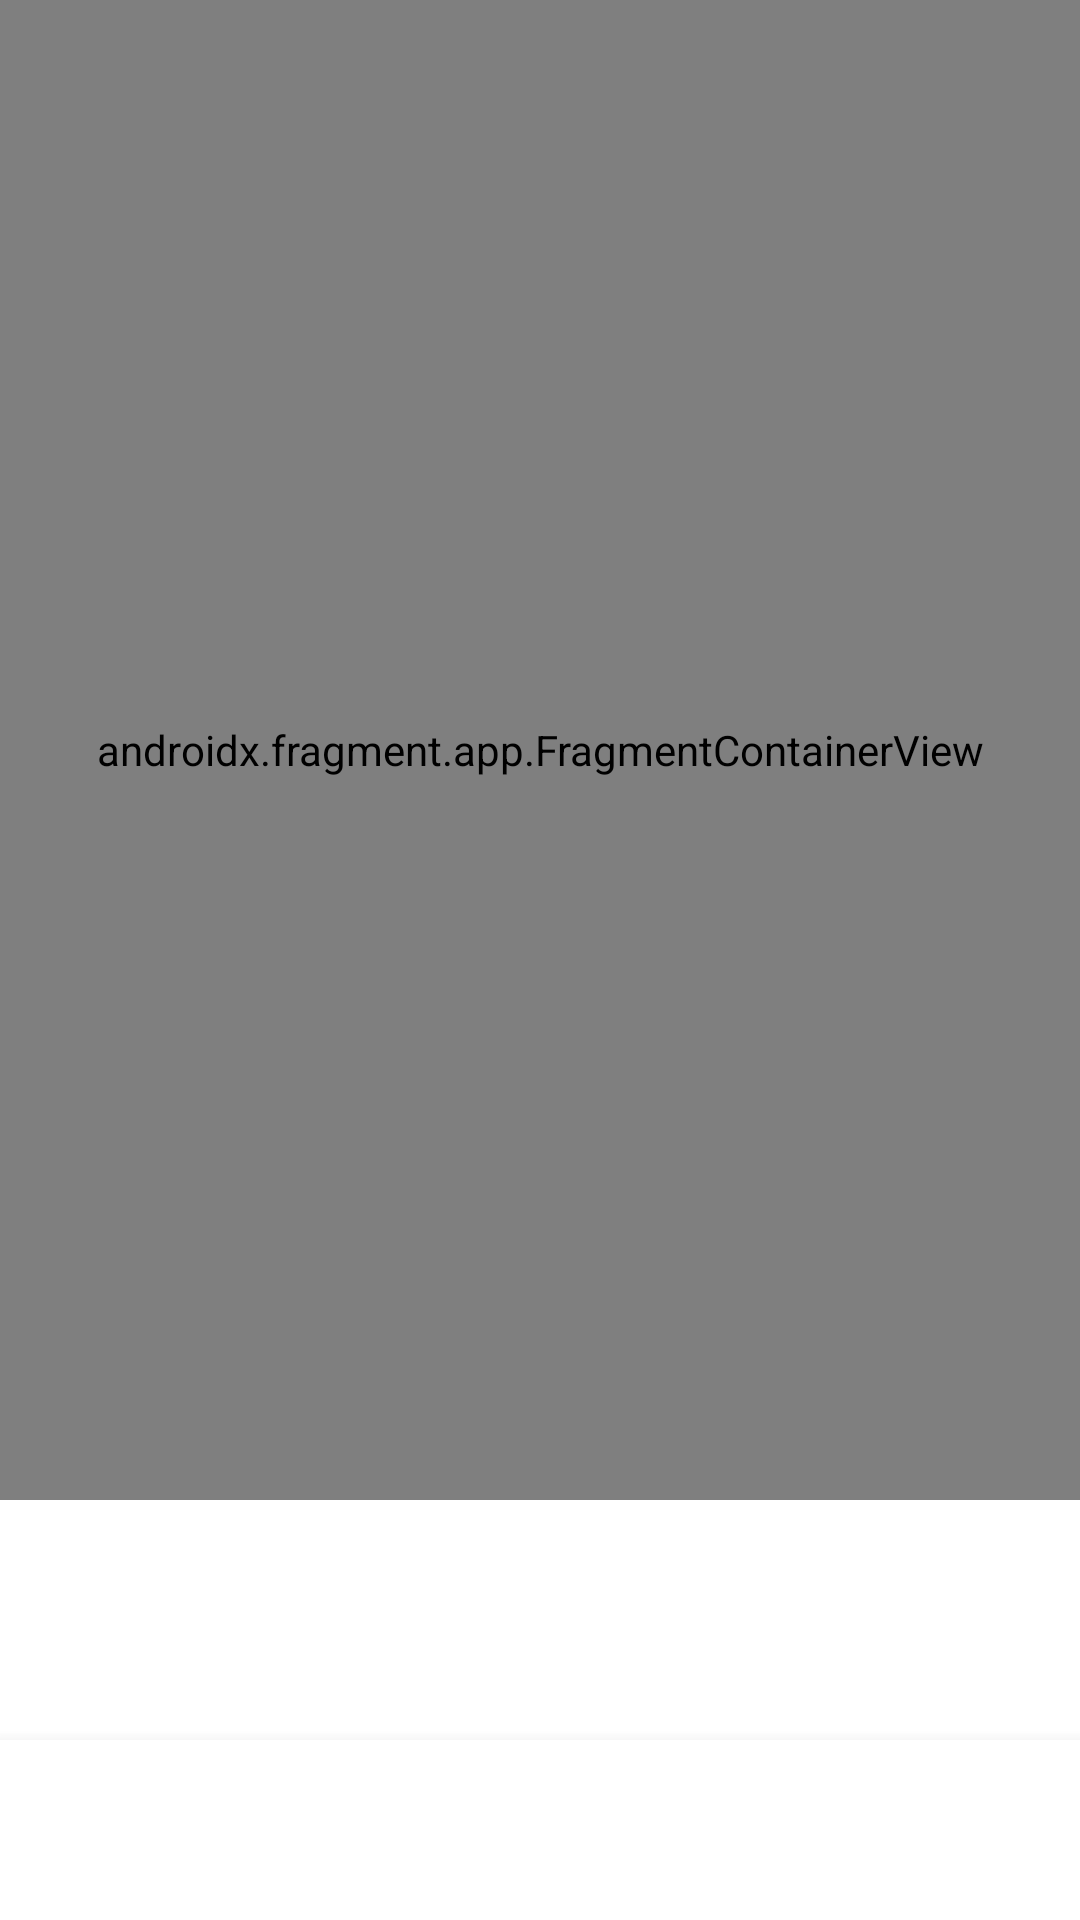

Reconstruct the res/layout file that produces this screen, plus the resources it refers to.
<!-- AndroidManifest.xml: application theme Theme.Stalkr -->
<!-- res/layout/activity_main.xml -->
<?xml version="1.0" encoding="utf-8"?>
<FrameLayout xmlns:android="http://schemas.android.com/apk/res/android"
    xmlns:app="http://schemas.android.com/apk/res-auto"
    xmlns:tools="http://schemas.android.com/tools"
    android:layout_width="match_parent"
    android:layout_height="match_parent">

    <androidx.fragment.app.FragmentContainerView
        android:id="@+id/fragmentContainerView_main"
        android:name="com.example.stalkr.MapFragment"
        android:layout_width="match_parent"
        android:layout_height="500dp"
        android:layout_gravity="fill_horizontal|top" />

    <com.google.android.material.bottomnavigation.BottomNavigationView
        android:id="@+id/bottomNavBar"
        android:layout_width="match_parent"
        android:layout_height="60dp"
        android:layout_gravity="center|bottom">

    </com.google.android.material.bottomnavigation.BottomNavigationView>
</FrameLayout>
<!-- resources referenced by this layout -->
<resources>
  <style name="Theme.Stalkr" parent="Theme.MaterialComponents.DayNight.DarkActionBar">
          
          <item name="colorPrimary">@color/primaryColor</item>
          <item name="colorPrimaryVariant">@color/primaryColor</item>
          <item name="colorOnPrimary">@color/white</item>
          
          <item name="colorSecondary">@color/teal_200</item>
          <item name="colorSecondaryVariant">@color/teal_700</item>
          <item name="colorOnSecondary">@color/black</item>
          
          <item name="android:statusBarColor" tools:targetApi="l">?attr/colorPrimaryVariant</item>
          
      </style>
  <color name="primaryColor">#904092</color>
  <color name="white">#FFFFFFFF</color>
  <color name="teal_200">#FF03DAC5</color>
  <color name="teal_700">#FF018786</color>
  <color name="black">#FF000000</color>
</resources>
